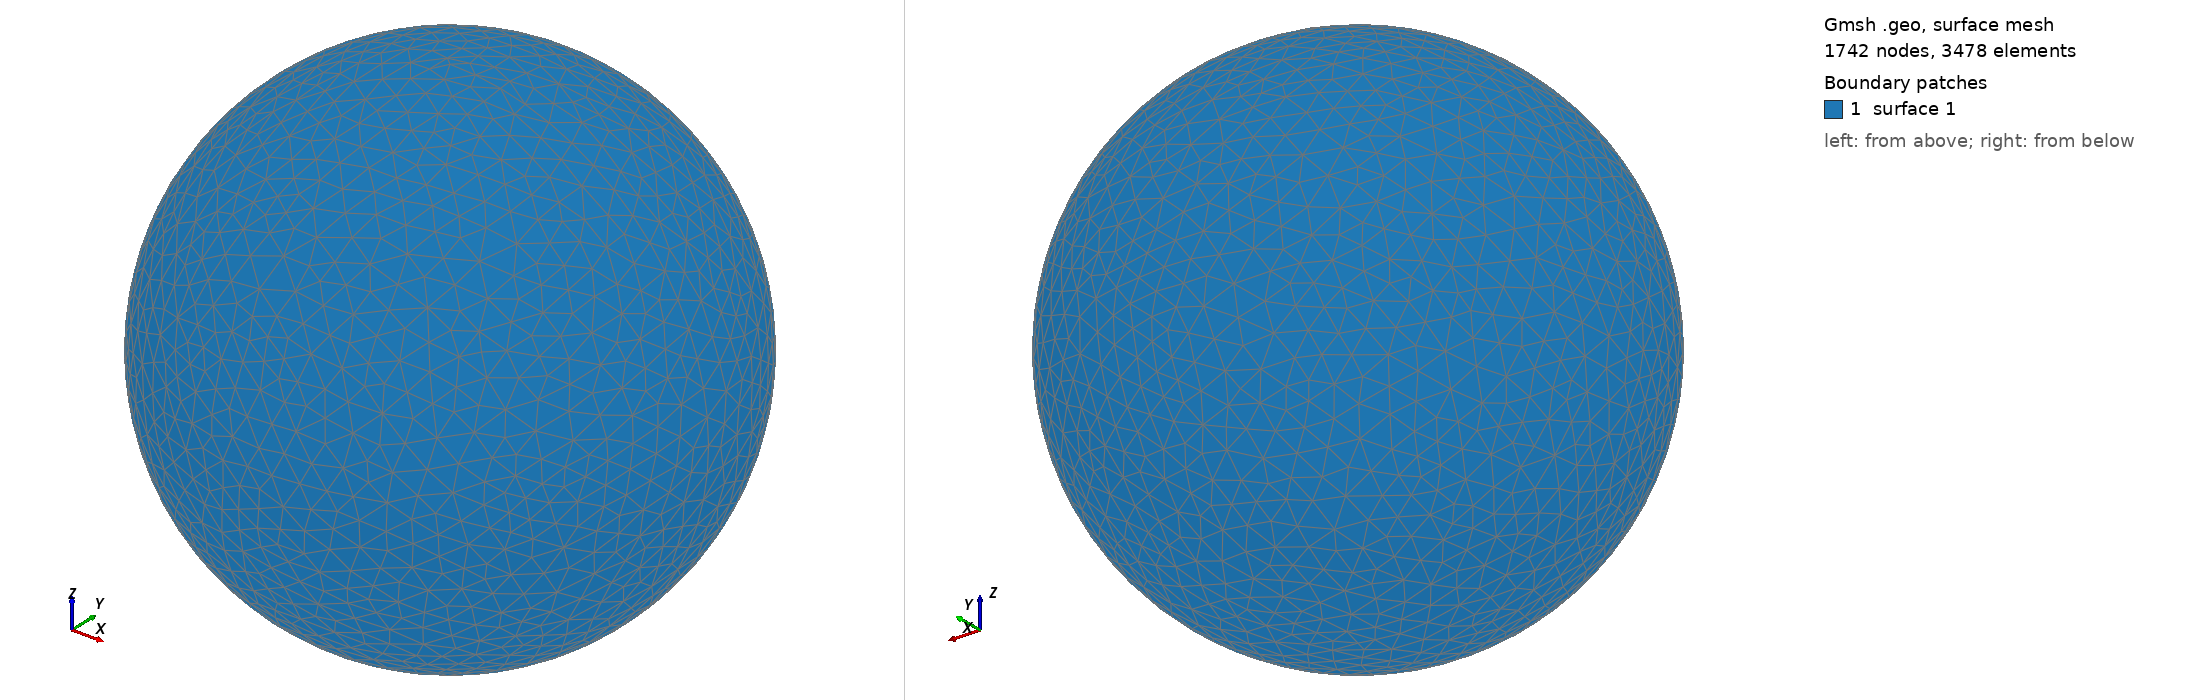

Gmsh geometry script, surface-meshed: 1742 nodes, 3478 surface elements. Boundary patches (legend numbers): 1 surface 1. Left view from above one corner, right view from below the opposite corner. The script declares no physical surfaces, so the legend lists its geometric surfaces. The drawing asked Gmsh for element sizes between 1% and 20% of the model's largest extent; the script's own settings can give other sizes.

=== shot2216.geo (drawn) ===
SetFactory("OpenCASCADE");
Point(1) = {0,0,0,0};
Sphere(1) = {0,0,0,0.29350000};
MeshSize{ PointsOf{ Surface{:}; } } = 0.029350000;
Mesh.ElementOrder=1;
Mesh.Format=39;
